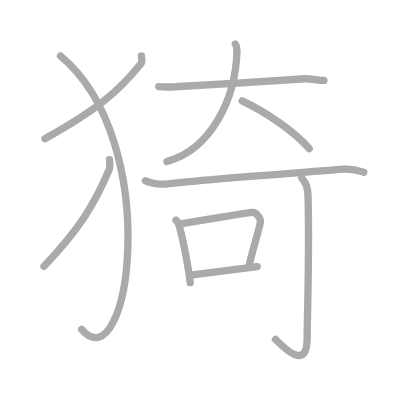
t = 0.00 s
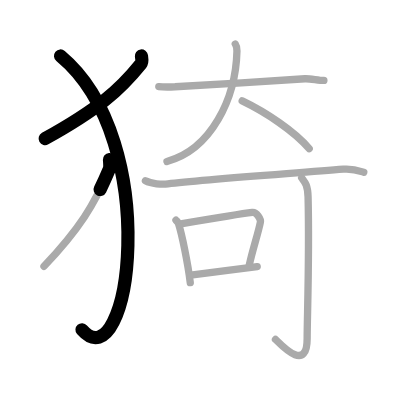
t = 2.25 s
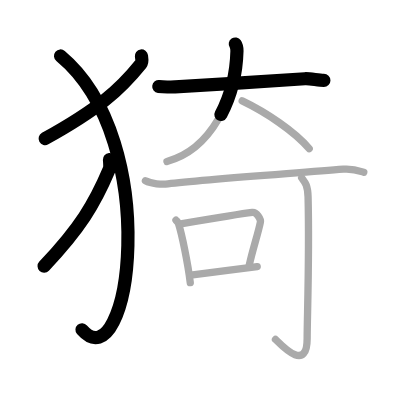
t = 4.50 s
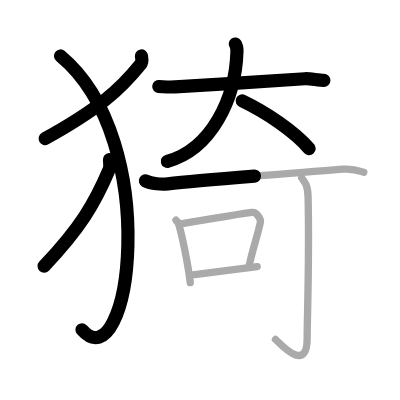
t = 6.50 s
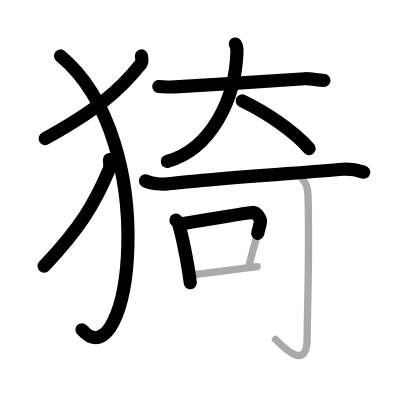
t = 8.75 s
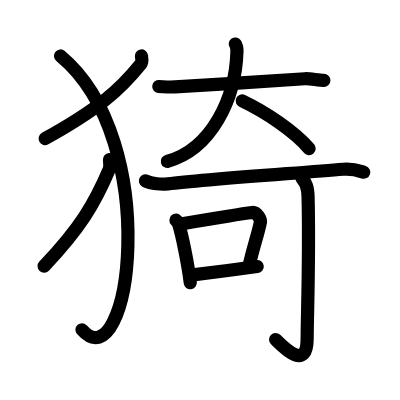
t = 11.00 s

The animated SVG that drew these frames (rendered in a browser with its animation timeline set to each time). Animation: 11 SMIL elements (animate=11); one cycle of 11.00 s.

<?xml version="1.0" standalone="no"?>
<!DOCTYPE svg PUBLIC "-//W3C//DTD SVG 1.1//EN"   "http://www.w3.org/Graphics/SVG/1.1/DTD/svg11.dtd">
<svg width="400px" height="400px"  version="1.1" xmlns="http://www.w3.org/2000/svg">
  <defs>
    <marker id="Triangle" viewBox="0 0 10 10" refX="0" refY="5" markerUnits="strokeWidth" markerWidth="3" style="stroke-opacity:0%;fill:#aaaaaa;" markerHeight="2" orient="auto">
      <path d="M 0 0 L 10 5 L 0 10 z" />
    </marker>
    
    <marker id="Arrow" viewBox="0 0 10 10" refX="5" refY="5" markerUnits="strokeWidth" markerWidth="1.8" style="stroke-opacity:0%;fill:#770000;" markerHeight="2" orient="auto">
      <path d="M 0 4 L 6 4 L 4 1 L 10 5 L 4 9 L 6 6 L 0 6 z" />
        <circle cx="5" cy="5" r="5" />
      </marker>
    
    <marker id="TriangleRed" viewBox="0 0 10 10" refX="0" refY="5" markerUnits="strokeWidth" markerWidth="3" style="stroke-opacity:0%;fill:#CC0000;" markerHeight="2" orient="auto">
      <path d="M 0 0 L 10 5 L 0 10 z" />
    </marker>
    
    <marker id="ArrowRed" viewBox="0 0 10 10" refX="5" refY="5" markerUnits="strokeWidth" markerWidth="1.8" style="stroke-opacity:0%;fill:#CC0000;" markerHeight="2" orient="auto">
      <path d="M 0 4 L 6 4 L 4 1 L 10 5 L 4 9 L 6 6 L 0 6 z" />
        <circle cx="5" cy="5" r="5" />
      </marker>
    
  </defs>
  
  <path style="fill:#ffffff; fill-opacity:100%; fill-rule:evenodd; stroke-width:0;" d="M 0 0 L 400px 0 L 400px 400px L 0 400px L 0 0" />

  <g transform="scale(3.6697247706422 3.6697247706422)">
<path style="fill:none; fill-opacity:0%; fill-rule:evenodd; stroke:#aaaaaa; stroke-opacity:100%; stroke-width: 1.5pt; stroke-linejoin:round; stroke-linecap:round;" d="M38.54 15.25c0.07 0.53 0.32 1.56-0.14 2.13c-5.88 7.32-11.86 12.49-26.15 20.41"></path>
<path style="fill:none; fill-opacity:0%; fill-rule:evenodd; stroke:#aaaaaa; stroke-opacity:100%; stroke-width: 1.5pt; stroke-linejoin:round; stroke-linecap:round;" d="M16.5 15.25c28.25 23.5 18.75 89.75 5.75 74.5"></path>
<path style="fill:none; fill-opacity:0%; fill-rule:evenodd; stroke:#aaaaaa; stroke-opacity:100%; stroke-width: 1.5pt; stroke-linejoin:round; stroke-linecap:round;" d="M29.83 43.5c0.05 0.68 0.22 2.01-0.1 2.75c-3.99 9.43-8.05 16.1-17.74 26.3"></path>
<path style="fill:none; fill-opacity:0%; fill-rule:evenodd; stroke:#aaaaaa; stroke-opacity:100%; stroke-width: 1.5pt; stroke-linejoin:round; stroke-linecap:round;" d="M43.27 23.59c1.6 0.2 3.39 0.11 4.44 0.06C55 23.25 75 22 83.1 21.46c1.31-0.09 3.68 0.46 5.16 0.46"></path>
<path style="fill:none; fill-opacity:0%; fill-rule:evenodd; stroke:#aaaaaa; stroke-opacity:100%; stroke-width: 1.5pt; stroke-linejoin:round; stroke-linecap:round;" d="M64.12 12c0.3 0.44 0.46 0.95 0.45 1.89C64.25 26.93 57.5 40.75 45.5 44"></path>
<path style="fill:none; fill-opacity:0%; fill-rule:evenodd; stroke:#aaaaaa; stroke-opacity:100%; stroke-width: 1.5pt; stroke-linejoin:round; stroke-linecap:round;" d="M66 27.5c6.59 3.16 14.22 8.28 18.25 13"></path>
<path style="fill:none; fill-opacity:0%; fill-rule:evenodd; stroke:#aaaaaa; stroke-opacity:100%; stroke-width: 1.5pt; stroke-linejoin:round; stroke-linecap:round;" d="M39.63 49.27c1.59 0.84 4.52 1.04 6.11 0.84c9.5-1.2 34.62-2.89 47.81-4c2.65-0.22 4.25 0.4 5.58 0.83"></path>
<path style="fill:none; fill-opacity:0%; fill-rule:evenodd; stroke:#aaaaaa; stroke-opacity:100%; stroke-width: 1.5pt; stroke-linejoin:round; stroke-linecap:round;" d="M47.95 59.99c0.27 0.29 0.55 0.54 0.67 0.9c0.95 2.91 2.58 10.92 3.23 16.14"></path>
<path style="fill:none; fill-opacity:0%; fill-rule:evenodd; stroke:#aaaaaa; stroke-opacity:100%; stroke-width: 1.5pt; stroke-linejoin:round; stroke-linecap:round;" d="M49.65 60.96c5.6-0.96 15.89-2.69 19.1-3.07c1.17-0.14 2.37 1.83 2.21 2.65c-0.69 3.39-2 7-3.03 11.69"></path>
<path style="fill:none; fill-opacity:0%; fill-rule:evenodd; stroke:#aaaaaa; stroke-opacity:100%; stroke-width: 1.5pt; stroke-linejoin:round; stroke-linecap:round;" d="M51.98 74.98c3.76-0.43 12.95-1.68 18.11-2.34"></path>
<path style="fill:none; fill-opacity:0%; fill-rule:evenodd; stroke:#aaaaaa; stroke-opacity:100%; stroke-width: 1.5pt; stroke-linejoin:round; stroke-linecap:round;" d="M82.21 48.47c0.77 1.05 1.66 1.78 1.74 5.2c0.4 16.42-0.25 32.95-0.25 38.54c0 9.59-7.14 1.69-8.63 0.28"></path>

<path style="fill:none; fill-opacity:0%; fill-rule:evenodd; stroke:#000000; stroke-opacity:100%; stroke-width: 2.7pt; stroke-linejoin:round; stroke-linecap:round;" d="M38.54 15.25c0.07 0.53 0.32 1.56-0.14 2.13c-5.88 7.32-11.86 12.49-26.15 20.41" pathLength="100" stroke-dashoffset="100" stroke-dasharray="100 105"><animate id="dashAnim1" attributeName="stroke-dashoffset" from="100" to="0" dur="1s" calcMode="linear" fill="freeze"/></path>
<path style="fill:none; fill-opacity:0%; fill-rule:evenodd; stroke:#000000; stroke-opacity:100%; stroke-width: 2.7pt; stroke-linejoin:round; stroke-linecap:round;" d="M16.5 15.25c28.25 23.5 18.75 89.75 5.75 74.5" pathLength="100" stroke-dashoffset="100" stroke-dasharray="100 105"><animate id="dashAnim2" attributeName="stroke-dashoffset" from="100" to="0" dur="1s" calcMode="linear" begin="dashAnim1.end" fill="freeze"/></path>
<path style="fill:none; fill-opacity:0%; fill-rule:evenodd; stroke:#000000; stroke-opacity:100%; stroke-width: 2.7pt; stroke-linejoin:round; stroke-linecap:round;" d="M29.83 43.5c0.05 0.68 0.22 2.01-0.1 2.75c-3.99 9.43-8.05 16.1-17.74 26.3" pathLength="100" stroke-dashoffset="100" stroke-dasharray="100 105"><animate id="dashAnim3" attributeName="stroke-dashoffset" from="100" to="0" dur="1s" calcMode="linear" begin="dashAnim2.end" fill="freeze"/></path>
<path style="fill:none; fill-opacity:0%; fill-rule:evenodd; stroke:#000000; stroke-opacity:100%; stroke-width: 2.7pt; stroke-linejoin:round; stroke-linecap:round;" d="M43.27 23.59c1.6 0.2 3.39 0.11 4.44 0.06C55 23.25 75 22 83.1 21.46c1.31-0.09 3.68 0.46 5.16 0.46" pathLength="100" stroke-dashoffset="100" stroke-dasharray="100 105"><animate id="dashAnim4" attributeName="stroke-dashoffset" from="100" to="0" dur="1s" calcMode="linear" begin="dashAnim3.end" fill="freeze"/></path>
<path style="fill:none; fill-opacity:0%; fill-rule:evenodd; stroke:#000000; stroke-opacity:100%; stroke-width: 2.7pt; stroke-linejoin:round; stroke-linecap:round;" d="M64.12 12c0.3 0.44 0.46 0.95 0.45 1.89C64.25 26.93 57.5 40.75 45.5 44" pathLength="100" stroke-dashoffset="100" stroke-dasharray="100 105"><animate id="dashAnim5" attributeName="stroke-dashoffset" from="100" to="0" dur="1s" calcMode="linear" begin="dashAnim4.end" fill="freeze"/></path>
<path style="fill:none; fill-opacity:0%; fill-rule:evenodd; stroke:#000000; stroke-opacity:100%; stroke-width: 2.7pt; stroke-linejoin:round; stroke-linecap:round;" d="M66 27.5c6.59 3.16 14.22 8.28 18.25 13" pathLength="100" stroke-dashoffset="100" stroke-dasharray="100 105"><animate id="dashAnim6" attributeName="stroke-dashoffset" from="100" to="0" dur="1s" calcMode="linear" begin="dashAnim5.end" fill="freeze"/></path>
<path style="fill:none; fill-opacity:0%; fill-rule:evenodd; stroke:#000000; stroke-opacity:100%; stroke-width: 2.7pt; stroke-linejoin:round; stroke-linecap:round;" d="M39.63 49.27c1.59 0.84 4.52 1.04 6.11 0.84c9.5-1.2 34.62-2.89 47.81-4c2.65-0.22 4.25 0.4 5.58 0.83" pathLength="100" stroke-dashoffset="100" stroke-dasharray="100 105"><animate id="dashAnim7" attributeName="stroke-dashoffset" from="100" to="0" dur="1s" calcMode="linear" begin="dashAnim6.end" fill="freeze"/></path>
<path style="fill:none; fill-opacity:0%; fill-rule:evenodd; stroke:#000000; stroke-opacity:100%; stroke-width: 2.7pt; stroke-linejoin:round; stroke-linecap:round;" d="M47.95 59.99c0.27 0.29 0.55 0.54 0.67 0.9c0.95 2.91 2.58 10.92 3.23 16.14" pathLength="100" stroke-dashoffset="100" stroke-dasharray="100 105"><animate id="dashAnim8" attributeName="stroke-dashoffset" from="100" to="0" dur="1s" calcMode="linear" begin="dashAnim7.end" fill="freeze"/></path>
<path style="fill:none; fill-opacity:0%; fill-rule:evenodd; stroke:#000000; stroke-opacity:100%; stroke-width: 2.7pt; stroke-linejoin:round; stroke-linecap:round;" d="M49.65 60.96c5.6-0.96 15.89-2.69 19.1-3.07c1.17-0.14 2.37 1.83 2.21 2.65c-0.69 3.39-2 7-3.03 11.69" pathLength="100" stroke-dashoffset="100" stroke-dasharray="100 105"><animate id="dashAnim9" attributeName="stroke-dashoffset" from="100" to="0" dur="1s" calcMode="linear" begin="dashAnim8.end" fill="freeze"/></path>
<path style="fill:none; fill-opacity:0%; fill-rule:evenodd; stroke:#000000; stroke-opacity:100%; stroke-width: 2.7pt; stroke-linejoin:round; stroke-linecap:round;" d="M51.98 74.98c3.76-0.43 12.95-1.68 18.11-2.34" pathLength="100" stroke-dashoffset="100" stroke-dasharray="100 105"><animate id="dashAnim10" attributeName="stroke-dashoffset" from="100" to="0" dur="1s" calcMode="linear" begin="dashAnim9.end" fill="freeze"/></path>
<path style="fill:none; fill-opacity:0%; fill-rule:evenodd; stroke:#000000; stroke-opacity:100%; stroke-width: 2.7pt; stroke-linejoin:round; stroke-linecap:round;" d="M82.21 48.47c0.77 1.05 1.66 1.78 1.74 5.2c0.4 16.42-0.25 32.95-0.25 38.54c0 9.59-7.14 1.69-8.63 0.28" pathLength="100" stroke-dashoffset="100" stroke-dasharray="100 105"><animate id="dashAnim11" attributeName="stroke-dashoffset" from="100" to="0" dur="1s" calcMode="linear" begin="dashAnim10.end" fill="freeze"/></path>

</g>

</svg>  
          
